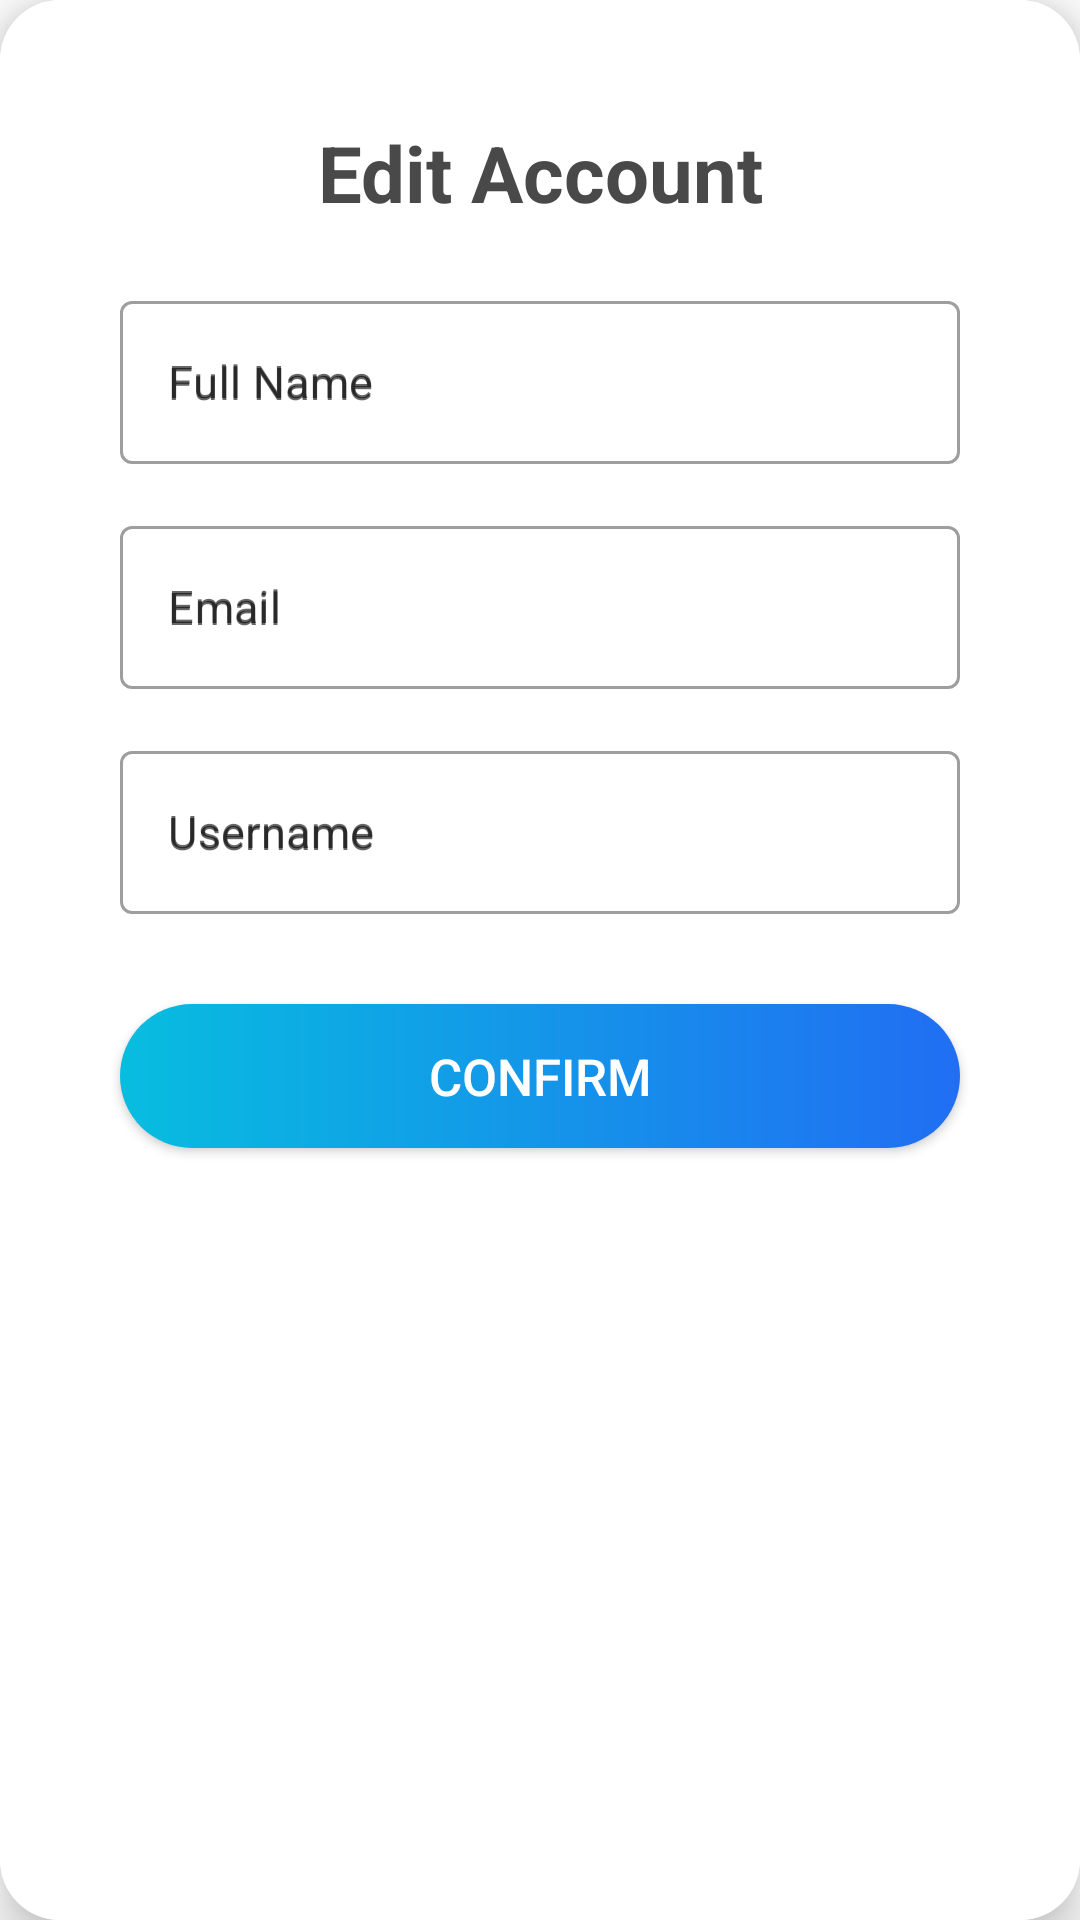

Here is an Android app screen rendered from its layout file. Give the layout XML and the strings, colors and styles it references.
<!-- AndroidManifest.xml: application theme Theme.DementiaApp -->
<!-- res/layout/edit_profile_dialog.xml -->
<?xml version="1.0" encoding="utf-8"?>
<androidx.cardview.widget.CardView xmlns:android="http://schemas.android.com/apk/res/android"
    xmlns:app="http://schemas.android.com/apk/res-auto"
    xmlns:tools="http://schemas.android.com/tools"
    android:id="@+id/card_view"
    android:layout_width="match_parent"
    android:layout_height="wrap_content"
    app:cardCornerRadius="20dp"
    app:cardElevation="10dp" >

'<RelativeLayout
    android:background="@color/white"
    android:layout_width="match_parent"
    android:layout_height="match_parent">

    <LinearLayout
        android:id="@+id/firstrow"
        android:layout_width="match_parent"
        android:layout_height="wrap_content"
        android:gravity ="right"
        android:layout_marginTop="10dp"
        android:layout_marginRight="10dp"
        android:background="@color/white"
        android:orientation="horizontal">
        <ImageView
            android:id="@+id/close"
            android:layout_width="wrap_content"
            android:layout_height="wrap_content"
            android:layout_alignParentRight="true"
            android:background="@color/red"
            app:srcCompat="@drawable/close_icon" />
    </LinearLayout>

    <TextView
        android:id="@+id/title"
        android:layout_width="match_parent"
        android:layout_height="wrap_content"
        android:layout_centerHorizontal="true"
        android:layout_marginStart="50dp"
        android:layout_marginTop="40dp"
        android:text="Edit Account"
        android:textColor="@color/grey"
        android:textAlignment="center"
        android:textStyle="bold"
        android:textSize="26sp" />

    <com.google.android.material.textfield.TextInputLayout
        style="@style/Widget.MaterialComponents.TextInputLayout.OutlinedBox"
        android:id="@+id/fullNameLabel"
        android:layout_width="match_parent"
        android:layout_height="wrap_content"
        android:layout_below="@id/title"
        android:paddingHorizontal="40dp"
        android:layout_marginTop="20dp"
        android:hint="Full Name" >

        <com.google.android.material.textfield.TextInputEditText
            android:id="@+id/d_fullname_editText"
            android:layout_width="match_parent"
            android:layout_height="wrap_content"
            android:layout_below="@id/fullNameLabel"
            android:layout_centerInParent="true"
            android:hint="Full Name"
            android:maxLines="1"
            android:textSize="15sp" />
    </com.google.android.material.textfield.TextInputLayout>

    <com.google.android.material.textfield.TextInputLayout
        style="@style/Widget.MaterialComponents.TextInputLayout.OutlinedBox"
        android:id="@+id/emailLabel"
        android:layout_width="match_parent"
        android:layout_height="wrap_content"
        android:paddingHorizontal="40dp"
        android:layout_marginTop="170dp"
        android:hint="Email" >

        <com.google.android.material.textfield.TextInputEditText
            android:id="@+id/d_email_editText"
            android:layout_width="match_parent"
            android:layout_height="wrap_content"
            android:layout_below="@id/emailLabel"
            android:layout_centerInParent="true"
            android:hint="Email"
            android:maxLines="1"
            android:textSize="15sp" />
    </com.google.android.material.textfield.TextInputLayout>

    <com.google.android.material.textfield.TextInputLayout
        style="@style/Widget.MaterialComponents.TextInputLayout.OutlinedBox"
        android:id="@+id/usernameLabel"
        android:layout_width="match_parent"
        android:layout_height="wrap_content"
        android:paddingHorizontal="40dp"
        android:layout_marginTop="245dp"
        android:hint="Username" >

        <com.google.android.material.textfield.TextInputEditText
            android:id="@+id/d_username_editText"
            android:layout_width="match_parent"
            android:layout_height="wrap_content"
            android:layout_below="@id/usernameLabel"
            android:layout_centerHorizontal="true"
            android:layout_centerVertical="true"
            android:hint="Username"
            android:maxLines="1"
            android:textSize="15sp" />
    </com.google.android.material.textfield.TextInputLayout>

    <androidx.appcompat.widget.AppCompatButton
        android:id="@+id/confirmEditProfileButton"
        android:layout_width="match_parent"
        android:layout_height="wrap_content"
        android:layout_below="@+id/usernameLabel"
        android:layout_centerInParent="true"
        android:layout_marginTop="30dp"
        android:layout_marginBottom="30dp"
        android:layout_marginHorizontal="40dp"
        android:background="@drawable/button_gradient_blue"
        android:text="confirm"
        android:textColor="@color/white"
        android:textSize="17sp"></androidx.appcompat.widget.AppCompatButton>



</RelativeLayout>

</androidx.cardview.widget.CardView>
<!-- resources referenced by this layout -->
<resources>
  <color name="grey">#494949</color>
  <color name="red">#CD372C</color>
  <color name="white">#FFFFFFFF</color>
      07BDDF
  <!-- drawable button_gradient_blue (drawable) -->
  <?xml version="1.0" encoding="utf-8"?>
  <shape xmlns:android="http://schemas.android.com/apk/res/android">
      <gradient
          android:startColor="#216EF3"
          android:endColor="#07BDDF"
          android:angle="180"/>
      <corners android:radius="100dp" />
  </shape>
  <style name="Theme.DementiaApp" parent="Theme.MaterialComponents.DayNight.DarkActionBar">
          
          <item name="colorPrimary">@color/blue2</item>
          <item name="colorPrimaryVariant">@color/purple_700</item>
          <item name="colorOnPrimary">@color/white</item>
          
          <item name="colorSecondary">@color/teal_200</item>
          <item name="colorSecondaryVariant">@color/teal_700</item>
          <item name="colorOnSecondary">@color/black</item>
          
          <item name="android:statusBarColor">?attr/colorPrimaryVariant</item>
          
      </style>
  <color name="blue2">#216EF3</color>
  <color name="purple_700">#FF3700B3</color>
  <color name="teal_200">#FF03DAC5</color>
  <color name="teal_700">#FF018786</color>
  <color name="black">#FF000000</color>
</resources>
